Run: headless pygame with SDL's dummy video driver; simulated clock (each Clock.tick advances the game by its frame time, no real sleeping); random seed 0; keys injected as events and as key.get_pressed() state; no mouse input.
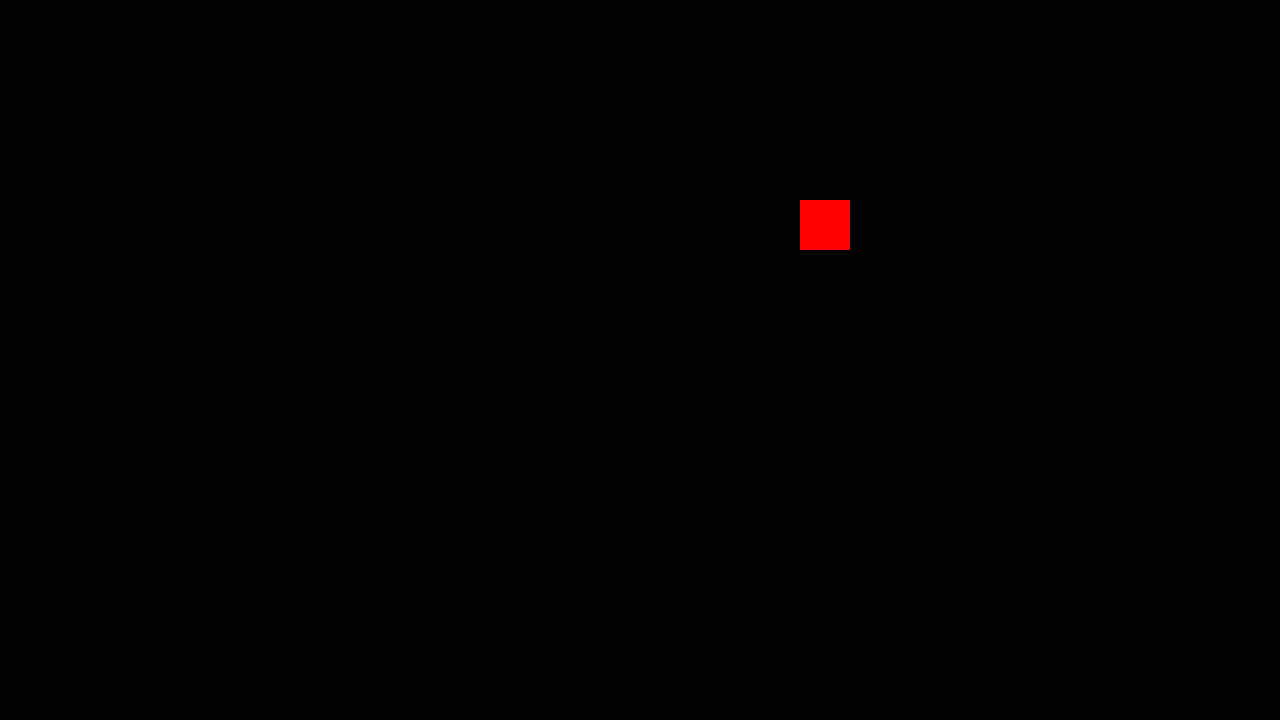
Frame 1 of 4 · flips 1–60 · no input
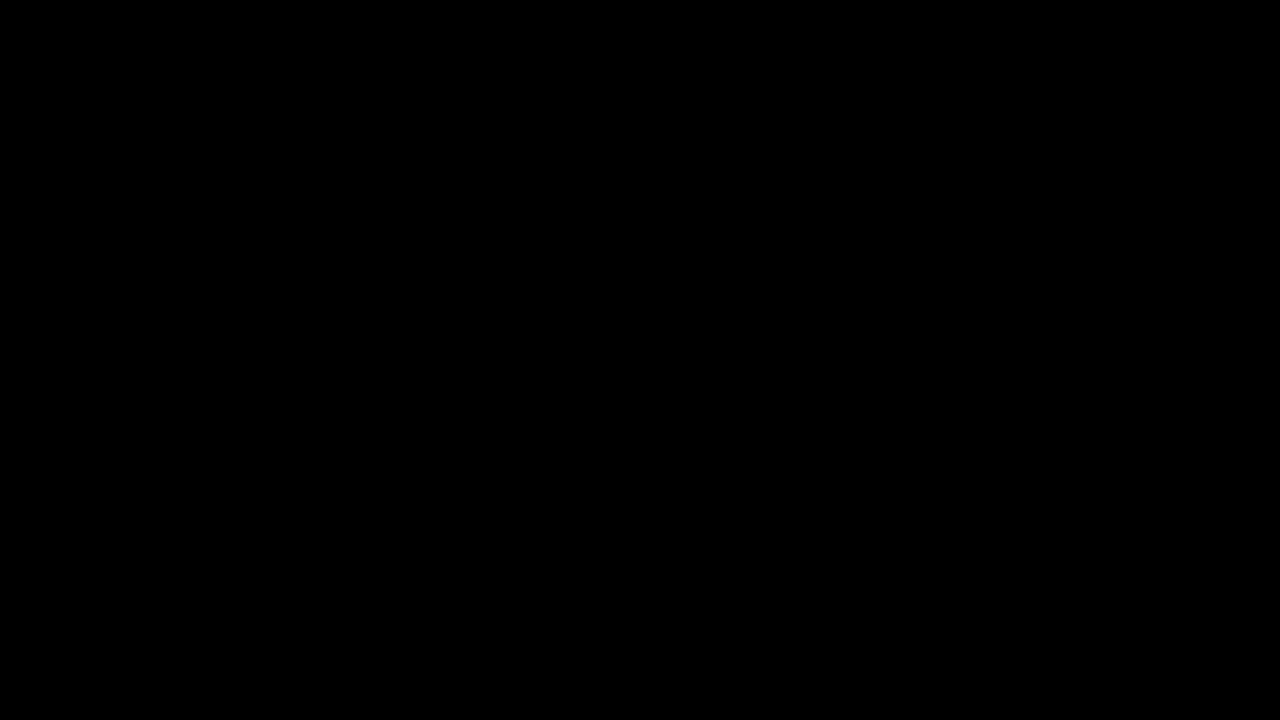
Frame 2 of 4 · flips 61–180 · tapped SPACE, RETURN · held RIGHT (→), D
Frame 3 of 4 · flips 181–300 · held DOWN (↓), S · screen unchanged from frame 2, image omitted
Frame 4 of 4 · flips 301–420 · held LEFT (←), A, UP (↑), W · screen same as frame 1, image omitted

The pygame program that drew these frames:

import pygame
import os
import time
import random
from sys import exit
from pygame.locals import *

pygame.init()

PRETO = (0,0,0)
BRANCO = (255,255,255)
VERMELHO = (255,0,0)
VERDE = (0,255,0)
AZUL = (0,0,255)

largura = 1280
altura = 720

tela = pygame.display.set_mode((largura,altura))
FPS = pygame.time.Clock()
pygame.display.set_caption("Square Shooter")

def personagem(x:int,y:int):
    rect_red = pygame.draw.rect(tela,VERMELHO,(x,y,50,50))
    return rect_red

def posicaoAleatoria():
    x = random.randint(100,1200)
    y = random.randint(100,700)
    return (x,y)


def game():
    x_player = 800
    y_player = 200
    pos = posicaoAleatoria()
    
    while True:
        tela.fill(PRETO)
        for event in pygame.event.get():
            if event.type == QUIT:
                pygame.QUIT()
                exit()
        keys = pygame.key.get_pressed()
        if keys[K_a]:
            x_player -= 10
        if keys[K_d]:
            x_player += 10
        if keys[K_w]:
            y_player -= 10
        if keys[K_s]:
            y_player += 10
        
        personagem(x_player,y_player)
        pygame.display.update()
        FPS.tick(60)
game()
